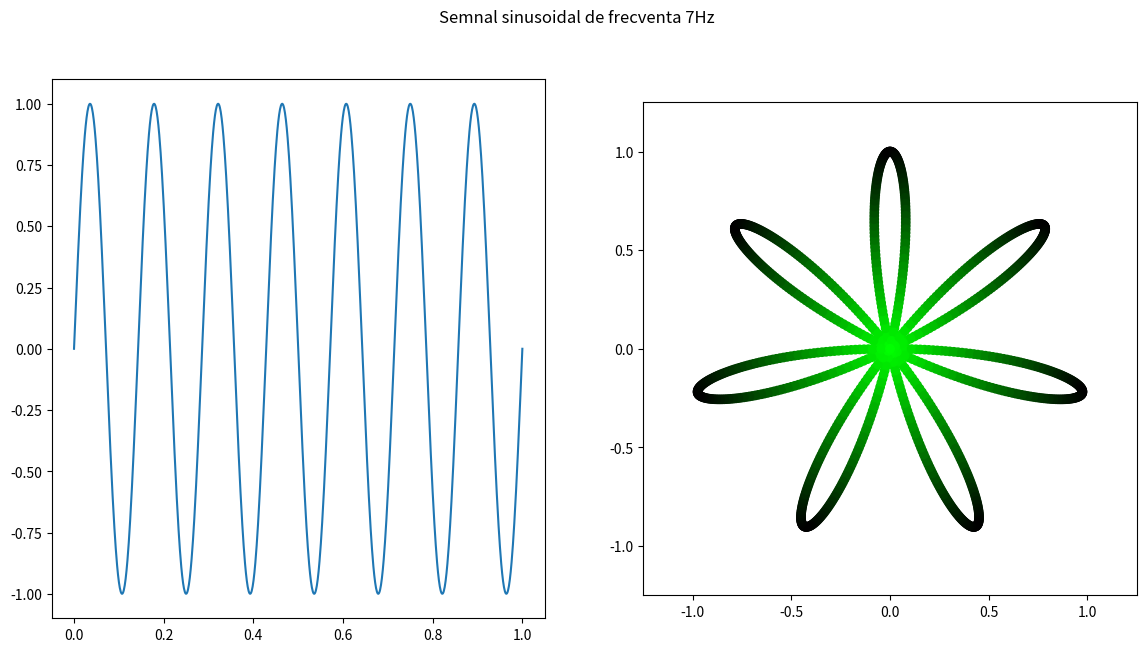
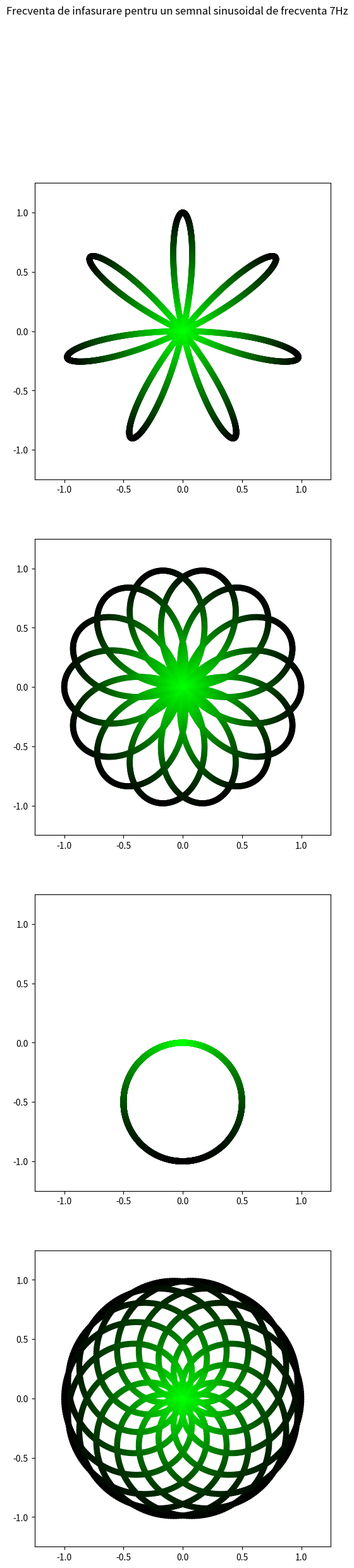

Recreate these plots in Python, in order.
import numpy as np
import matplotlib.pyplot as plt
import math


def obtain_color(dist):
    return np.array([0, 1-dist, 0, 1])


def generate_colors(samples):
    return np.array([obtain_color(np.sqrt(sample.real ** 2 + sample.imag ** 2))
                     for sample in samples])


def ex2_a(freq, no_samples):
    samples = np.linspace(0, 1, no_samples)

    fig, axs = plt.subplots(ncols=2, figsize=(14, 7))
    fig.suptitle(f"Semnal sinusoidal de frecventa {freq}Hz")

    axs[0].plot(samples, np.sin(2 * np.pi * freq * samples))

    values = np.sin(2 * np.pi * freq * samples) * \
        math.e**(-2 * np.pi * 1j * samples)
    axs[1].scatter(values.real, values.imag, color=generate_colors(values))

    axs[1].set_xlim(-1.25, 1.25)
    axs[1].set_ylim(-1.25, 1.25)
    axs[1].set_aspect("equal")

    plt.savefig("Plot_ex2_a.pdf")
    plt.clf()


def ex2_b(freq, no_samples, omega):
    samples = np.linspace(0, 1, no_samples)

    fig, axs = plt.subplots(len(omega), figsize=(7, len(omega)*7))
    fig.suptitle(
        f"Frecventa de infasurare pentru un semnal sinusoidal de frecventa {freq}Hz")

    for i in range(len(omega)):
        values = np.sin(2 * np.pi * freq * samples) * \
            math.e**(-2 * np.pi * 1j * omega[i] * samples)
        axs[i].scatter(values.real, values.imag, color=generate_colors(values))

        axs[i].set_xlim(-1.25, 1.25)
        axs[i].set_ylim(-1.25, 1.25)
        axs[i].set_aspect("equal")

    plt.savefig("Plot_ex2_b.pdf")
    plt.clf()


ex2_a(7, 1000)
ex2_b(7, 3000, [1, 4, 7, 10])
